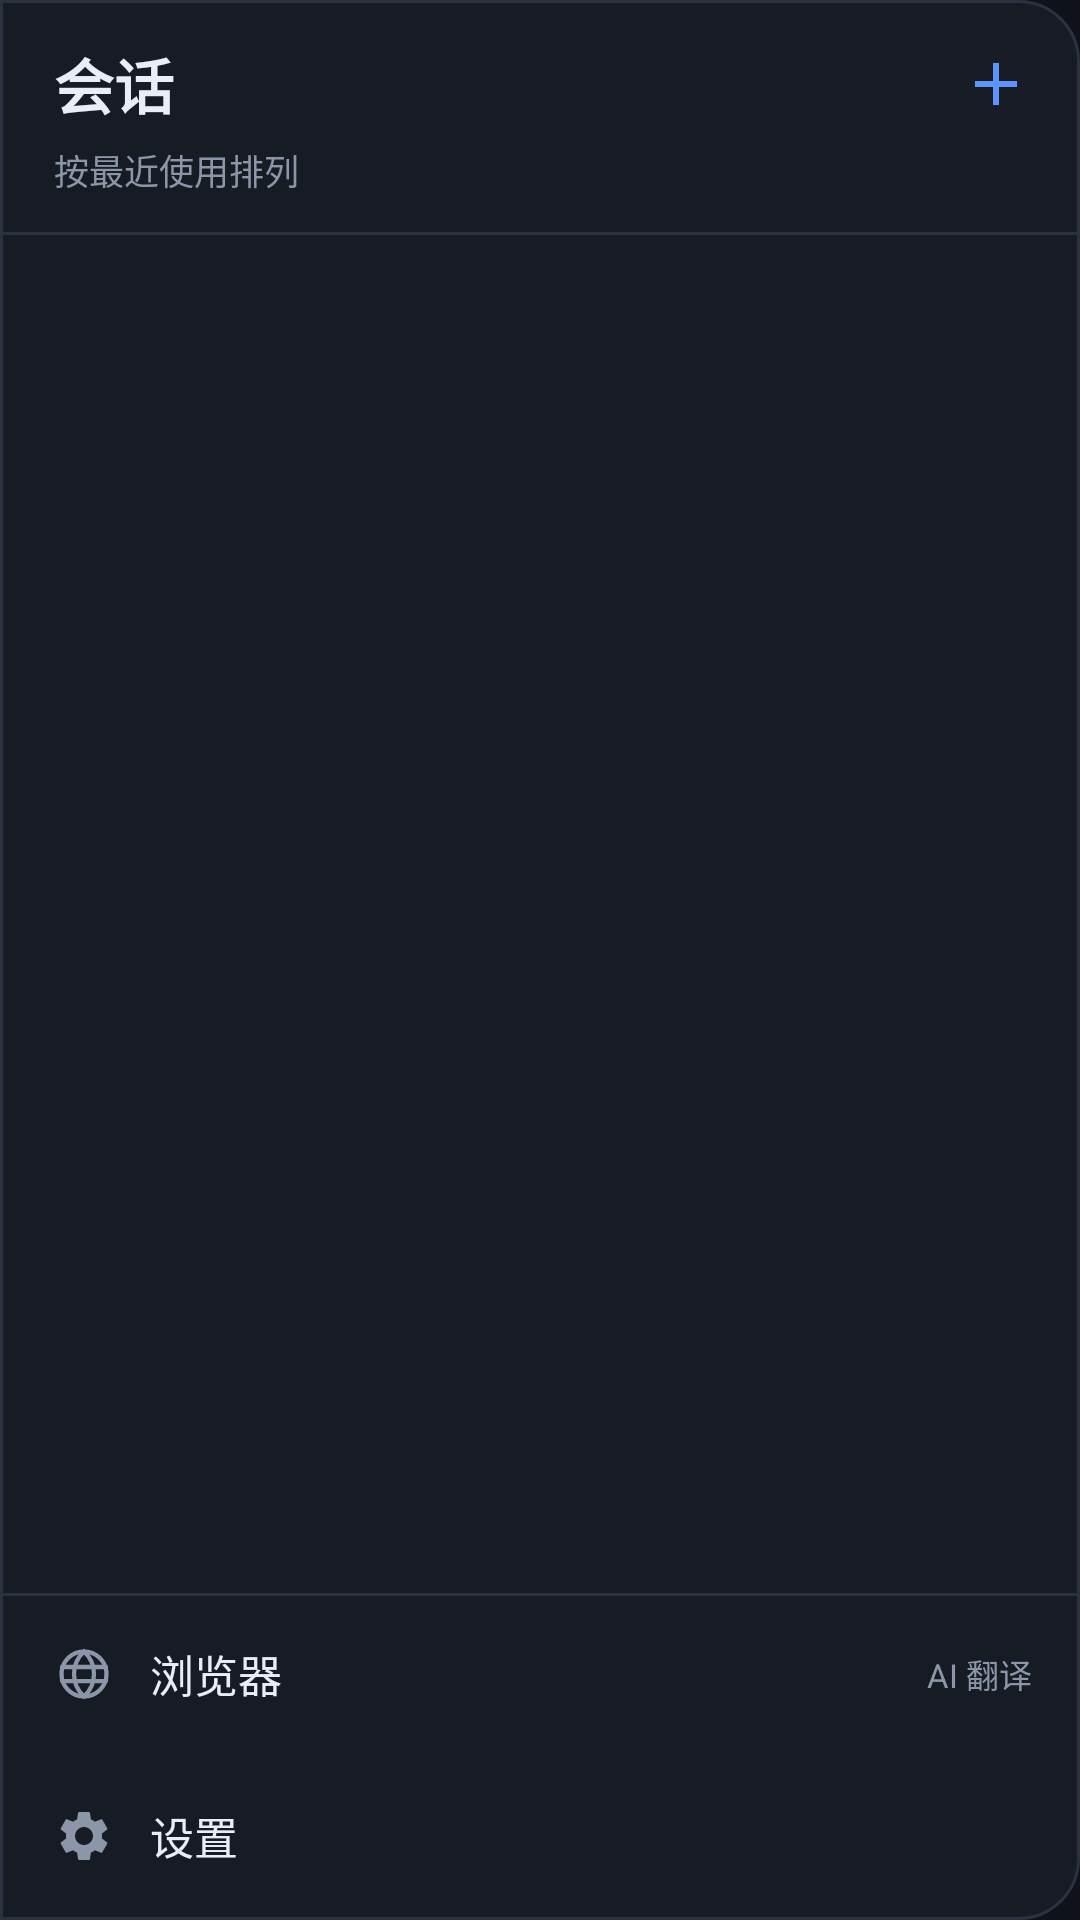

Android layout source for this screen:
<!-- AndroidManifest.xml: application theme AppTheme -->
<!-- res/layout/drawer_conversations.xml -->
<?xml version="1.0" encoding="utf-8"?>
<LinearLayout xmlns:android="http://schemas.android.com/apk/res/android"
    android:layout_width="match_parent"
    android:layout_height="match_parent"
    android:orientation="vertical"
    android:background="@drawable/drawer_bg"
    android:paddingTop="10dp">

    
    <LinearLayout
        android:layout_width="match_parent"
        android:layout_height="wrap_content"
        android:orientation="horizontal"
        android:gravity="center_vertical"
        android:paddingStart="18dp"
        android:paddingEnd="10dp">

        <TextView
            android:layout_width="0dp"
            android:layout_height="wrap_content"
            android:layout_weight="1"
            android:text="会话"
            android:textColor="?attr/neb_text"
            android:textSize="20sp"
            android:textStyle="bold" />

        <ImageButton
            android:id="@+id/btnDrawerNew"
            android:layout_width="36dp"
            android:layout_height="36dp"
            android:background="@drawable/icon_btn_bg"
            android:src="@drawable/ic_plus"
            android:scaleType="centerInside"
            android:tint="?attr/neb_accent"
            android:contentDescription="新建会话" />
    </LinearLayout>

    <TextView
        android:id="@+id/tvDrawerSub"
        android:layout_width="match_parent"
        android:layout_height="wrap_content"
        android:paddingStart="18dp"
        android:paddingEnd="18dp"
        android:paddingTop="2dp"
        android:text="按最近使用排列"
        android:textColor="?attr/neb_dim"
        android:textSize="11.5sp" />

    <View
        android:layout_width="match_parent"
        android:layout_height="1dp"
        android:layout_marginTop="12dp"
        android:background="?attr/neb_stroke" />

    <ScrollView
        android:id="@+id/drawerScroll"
        android:layout_width="match_parent"
        android:layout_height="0dp"
        android:layout_weight="1"
        android:scrollbars="none"
        android:clipToPadding="false">

        <LinearLayout
            android:id="@+id/listContainer"
            android:layout_width="match_parent"
            android:layout_height="wrap_content"
            android:orientation="vertical"
            android:paddingBottom="10dp" />
    </ScrollView>

    <View
        android:layout_width="match_parent"
        android:layout_height="1dp"
        android:background="?attr/neb_stroke" />

    
    <LinearLayout
        android:id="@+id/rowDrawerBrowser"
        android:layout_width="match_parent"
        android:layout_height="52dp"
        android:orientation="horizontal"
        android:gravity="center_vertical"
        android:paddingStart="18dp"
        android:paddingEnd="16dp"
        android:background="?android:attr/selectableItemBackground">

        <ImageView
            android:layout_width="20dp"
            android:layout_height="20dp"
            android:src="@drawable/ic_browser"
            android:tint="?attr/neb_dim"
            android:contentDescription="浏览器" />

        <TextView
            android:layout_width="0dp"
            android:layout_height="wrap_content"
            android:layout_weight="1"
            android:layout_marginStart="12dp"
            android:text="浏览器"
            android:textColor="?attr/neb_text"
            android:textSize="14.5sp" />

        <TextView
            android:layout_width="wrap_content"
            android:layout_height="wrap_content"
            android:text="AI 翻译"
            android:textColor="?attr/neb_dim"
            android:textSize="11sp" />
    </LinearLayout>

    <LinearLayout
        android:id="@+id/rowDrawerSettings"
        android:layout_width="match_parent"
        android:layout_height="56dp"
        android:orientation="horizontal"
        android:gravity="center_vertical"
        android:paddingStart="18dp"
        android:paddingEnd="16dp"
        android:background="?android:attr/selectableItemBackground">

        <ImageView
            android:layout_width="20dp"
            android:layout_height="20dp"
            android:src="@drawable/ic_settings"
            android:tint="?attr/neb_dim"
            android:contentDescription="设置" />

        <TextView
            android:layout_width="0dp"
            android:layout_height="wrap_content"
            android:layout_weight="1"
            android:layout_marginStart="12dp"
            android:text="设置"
            android:textColor="?attr/neb_text"
            android:textSize="14.5sp" />

        <TextView
            android:id="@+id/tvDrawerVer"
            android:layout_width="wrap_content"
            android:layout_height="wrap_content"
            android:textColor="?attr/neb_dim"
            android:textSize="11sp" />
    </LinearLayout>
</LinearLayout>
<!-- resources referenced by this layout -->
<resources>
  <!-- drawable drawer_bg (drawable) -->
  <?xml version="1.0" encoding="utf-8"?>
  <shape xmlns:android="http://schemas.android.com/apk/res/android" android:shape="rectangle">
      <solid android:color="?attr/neb_surface" />
      <stroke android:width="1dp" android:color="?attr/neb_stroke" />
      <corners
          android:topRightRadius="20dp"
          android:bottomRightRadius="20dp" />
  </shape>
  <!-- drawable ic_browser (drawable) -->
  <?xml version="1.0" encoding="utf-8"?>
  <vector xmlns:android="http://schemas.android.com/apk/res/android"
      android:width="24dp" android:height="24dp"
      android:viewportWidth="24" android:viewportHeight="24">
  
      <path
          android:strokeColor="?attr/neb_text"
          android:strokeWidth="1.7"
          android:fillColor="#00000000"
          android:strokeLineCap="round"
          android:pathData="M12,3a9,9 0 1,0 0,18a9,9 0 1,0 0,-18z" />
      <path
          android:strokeColor="?attr/neb_text"
          android:strokeWidth="1.7"
          android:fillColor="#00000000"
          android:strokeLineCap="round"
          android:pathData="M3.2,9.2h17.6M3.2,14.8h17.6" />
      <path
          android:strokeColor="?attr/neb_text"
          android:strokeWidth="1.7"
          android:fillColor="#00000000"
          android:strokeLineCap="round"
          android:pathData="M12,3c2.6,2.4 4,5.6 4,9c0,3.4 -1.4,6.6 -4,9c-2.6,-2.4 -4,-5.6 -4,-9c0,-3.4 1.4,-6.6 4,-9z" />
  </vector>
  <!-- drawable ic_plus (drawable) -->
  <?xml version="1.0" encoding="utf-8"?>
  <vector xmlns:android="http://schemas.android.com/apk/res/android"
      android:width="24dp" android:height="24dp"
      android:viewportWidth="24" android:viewportHeight="24">
      <path android:fillColor="?attr/neb_text" android:pathData="M19,13h-6v6h-2v-6H5v-2h6V5h2v6h6v2z" />
  </vector>
  <!-- drawable icon_btn_bg (drawable) -->
  <?xml version="1.0" encoding="utf-8"?>
  <ripple xmlns:android="http://schemas.android.com/apk/res/android"
      android:color="?android:attr/colorControlHighlight">
      <item android:id="@android:id/mask">
          <shape android:shape="oval">
              <solid android:color="#FFFFFFFF" />
          </shape>
      </item>
  </ripple>
  <color name="bg">#0F1218</color>
  <color name="accent">#5B93FF</color>
  <color name="text">#E8EDF6</color>
  <color name="text_dim">#8B97A9</color>
  <color name="surface">#161B24</color>
  <color name="surface2">#1E2530</color>
  <color name="stroke">#2A3240</color>
  <color name="code_bg">#0B0E14</color>
  <style name="NebDialog" parent="Theme.AppCompat.Dialog">
          <item name="colorAccent">@color/accent</item>
          <item name="android:textColorPrimary">@color/text</item>
          <item name="android:textColorSecondary">@color/text_dim</item>
          <item name="android:textColorHint">@color/text_dim</item>
          <item name="android:colorBackground">@color/surface</item>
          <item name="android:windowBackground">@drawable/neb_dialog_bg</item>
          <item name="android:colorBackgroundFloating">@color/surface</item>
          <item name="neb_bg">@color/bg</item>
          <item name="neb_surface">@color/surface</item>
          <item name="neb_surface2">@color/surface2</item>
          <item name="neb_stroke">@color/stroke</item>
          <item name="neb_text">@color/text</item>
          <item name="neb_dim">@color/text_dim</item>
          <item name="neb_accent">@color/accent</item>
          <item name="neb_code">@color/code_bg</item>
      </style>
  <!-- drawable neb_dialog_bg (drawable) -->
  <?xml version="1.0" encoding="utf-8"?>
  <shape xmlns:android="http://schemas.android.com/apk/res/android"
      android:shape="rectangle">
      <solid android:color="?attr/neb_surface" />
  </shape>
</resources>
